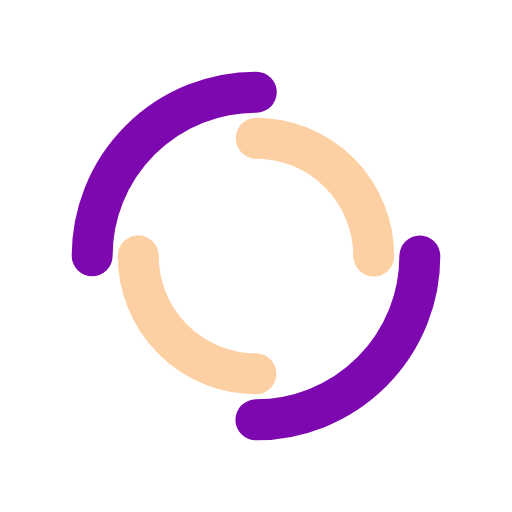
t = 0.00 s
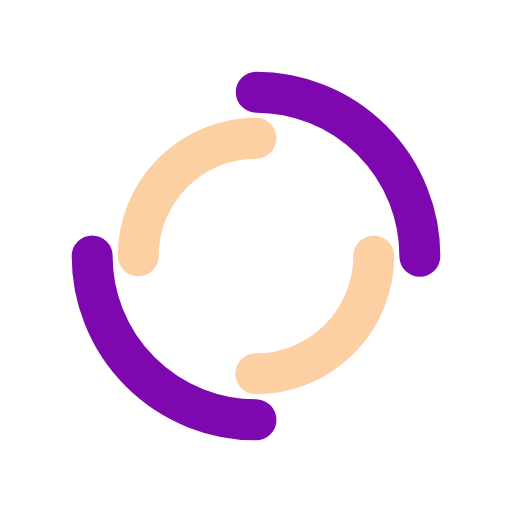
t = 0.25 s
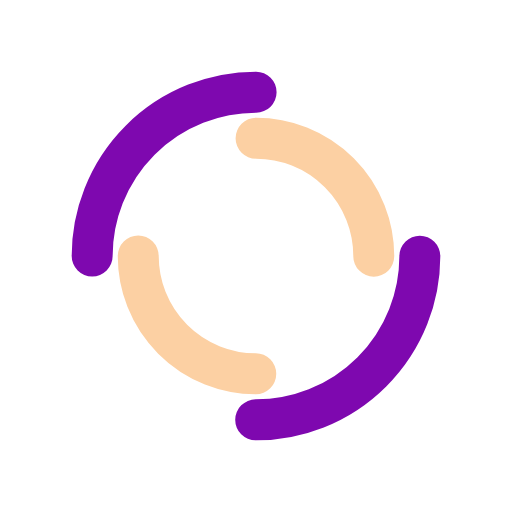
t = 0.50 s
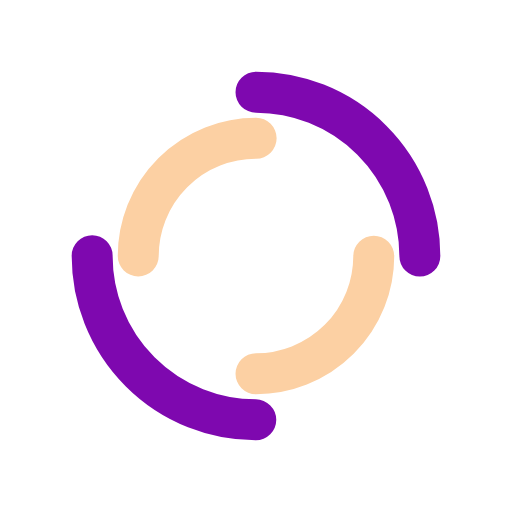
t = 0.75 s

The animated SVG that drew these frames (rendered in a browser with its animation timeline set to each time). Animation: 2 SMIL elements (animateTransform=2); one cycle of 1.00 s, repeats indefinitely.

<?xml version="1.0" encoding="utf-8"?>
<svg xmlns="http://www.w3.org/2000/svg" xmlns:xlink="http://www.w3.org/1999/xlink" style="margin: auto; background: none; display: block; shape-rendering: auto;" width="200px" height="200px" viewBox="0 0 100 100" preserveAspectRatio="xMidYMid">
<circle cx="50" cy="50" r="32" stroke-width="8" stroke="#7e08af" stroke-dasharray="50.26548245743669 50.26548245743669" fill="none" stroke-linecap="round" transform="rotate(354.016 50.0001 50.0001)">
  <animateTransform attributeName="transform" type="rotate" dur="1s" repeatCount="indefinite" keyTimes="0;1" values="0 50 50;360 50 50"></animateTransform>
</circle>
<circle cx="50" cy="50" r="23" stroke-width="8" stroke="#fcd0a3" stroke-dasharray="36.12831551628262 36.12831551628262" stroke-dashoffset="36.12831551628262" fill="none" stroke-linecap="round" transform="rotate(-354.016 50.0001 50.0001)">
  <animateTransform attributeName="transform" type="rotate" dur="1s" repeatCount="indefinite" keyTimes="0;1" values="0 50 50;-360 50 50"></animateTransform>
</circle>
<!-- [ldio] generated by https://loading.io/ --></svg>